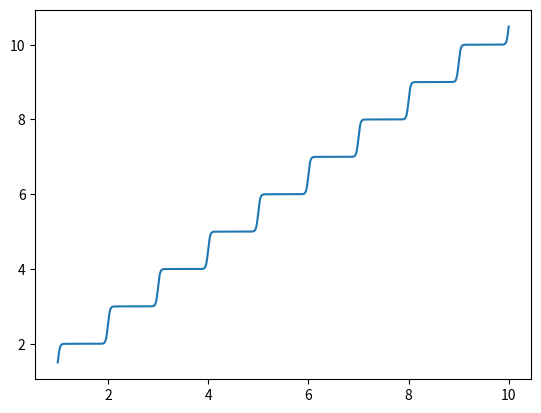

The matplotlib source for this figure:

# coding: utf-8

import matplotlib.pyplot as plt
import numpy as np
import scipy.interpolate
from scipy.optimize import curve_fit
from matplotlib.ticker import LinearLocator, FormatStrFormatter



filter_max_capacity = 1300

filter_flow=10

n_aux=filter_flow/filter_max_capacity

#sum(1/(1+e^(-100*((n_auxiliar[units_i[3]]+1)-n))) for n in collect(1:100))

a = np.sum((1/(1+np.exp(-1000*((n_aux+1)-np.arange(1,1000,1))))))

print("a =", a)

y=[]
for n_aux in np.arange(1,10,0.001):
    a = np.sum((1/(1+np.exp(-50*((n_aux+1)-np.arange(1,1000,1))))))
    y.append(a)

plt.plot(np.arange(1,10,0.001), y)

